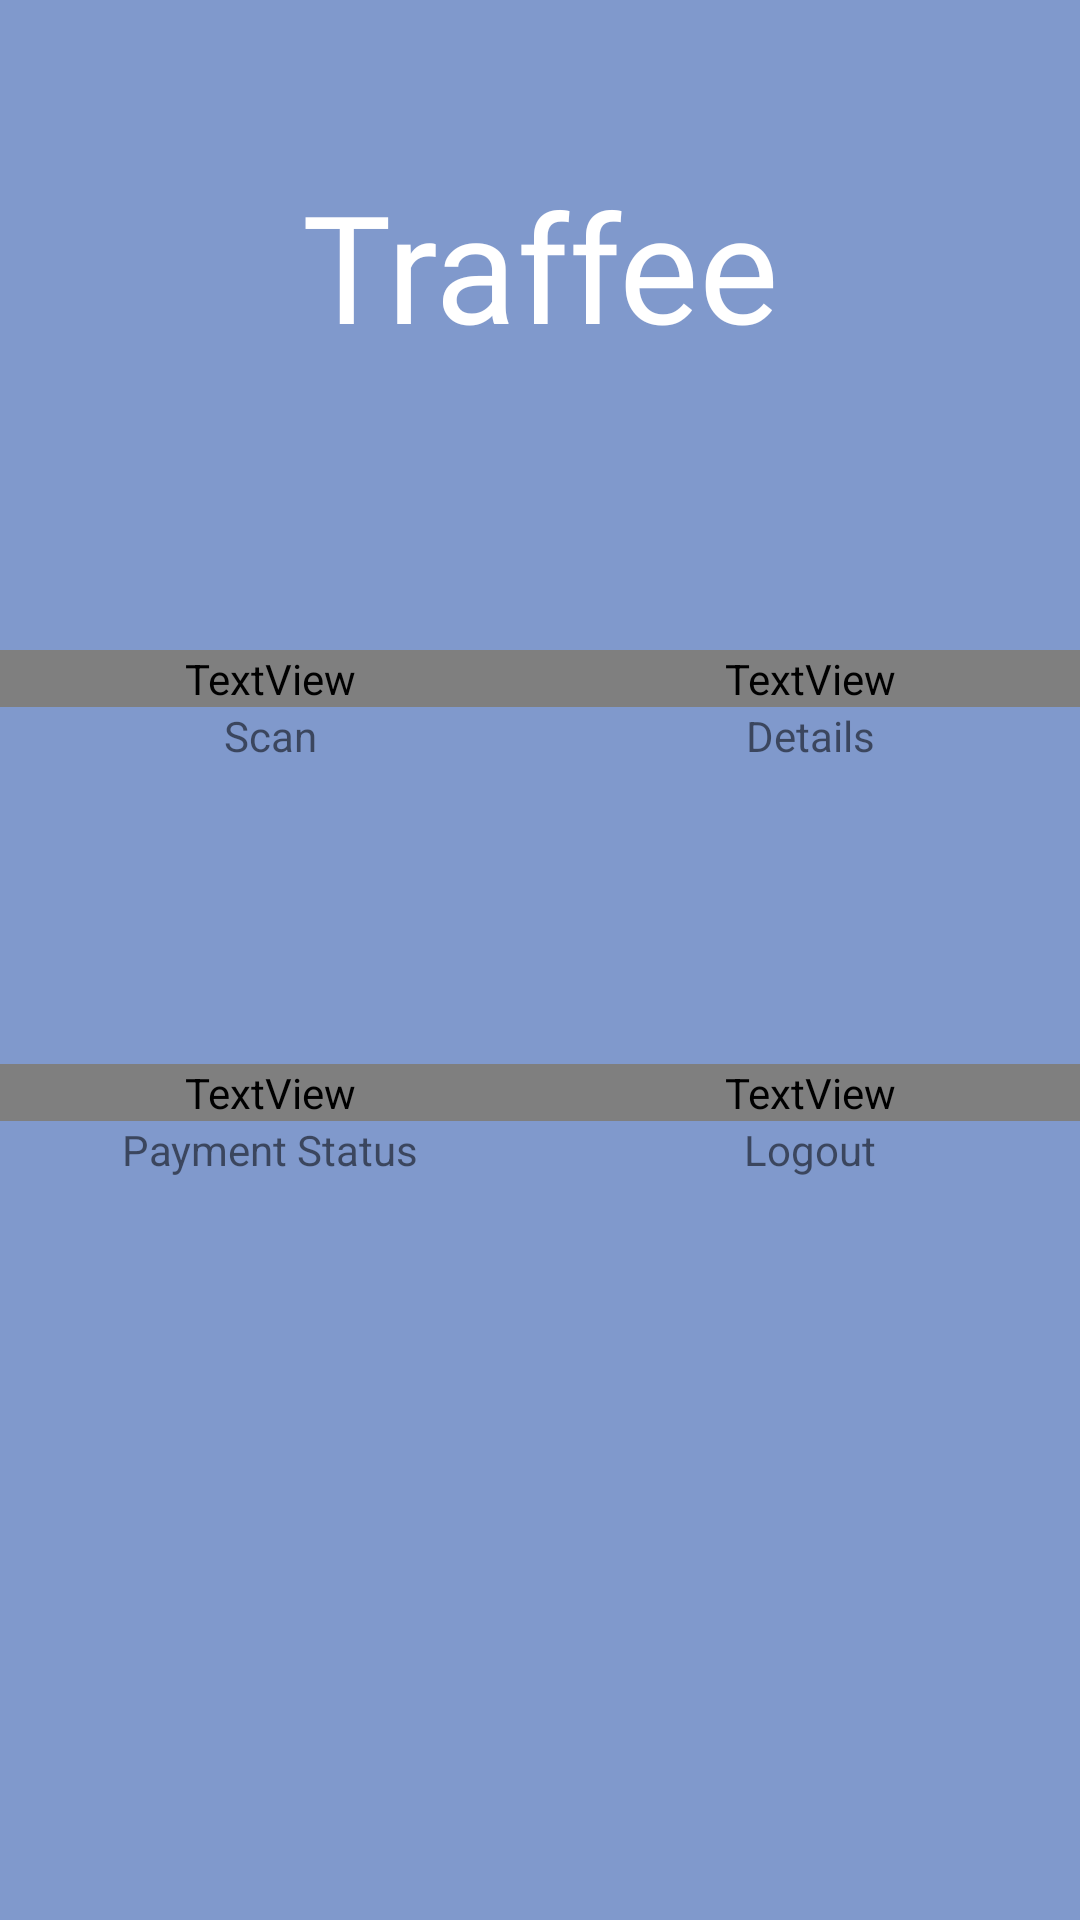

This screen was rendered from an Android layout file. Write that file and the resources it references.
<!-- AndroidManifest.xml: application theme AppTheme -->
<!-- res/layout/content_pdashboard.xml -->
<?xml version="1.0" encoding="utf-8"?>
<RelativeLayout xmlns:android="http://schemas.android.com/apk/res/android"
    android:layout_width="match_parent"
    android:layout_height="match_parent"
    android:background="#8099CC">
    <LinearLayout
        android:layout_width="match_parent"
        android:layout_height="wrap_content"
        android:id="@+id/l0"
        android:paddingTop="55dp"
        android:paddingLeft="25dp"
        android:paddingRight="25dp">
        <TextView
            android:id="@+id/logo"
            android:layout_width="match_parent"
            android:layout_height="wrap_content"
            android:layout_marginBottom="25dp"
            android:gravity="center"
            android:text="Traffee"
            android:textAllCaps="false"
            android:textColor="@color/white"
            android:fontFamily="@font/calligraphy"
            android:textSize="50dp" />
    </LinearLayout>
    <LinearLayout
        android:layout_width="match_parent"
        android:layout_height="wrap_content"
        android:layout_marginTop="50dp"
        android:orientation="horizontal"
        android:id="@+id/l1"
        android:paddingTop="20dp"
        android:layout_below="@id/l0">


        <TextView
            android:id="@+id/i1"
            android:layout_width="match_parent"
            android:layout_height="wrap_content"
            android:gravity="center"
            android:fontFamily="@font/fontawesome"
            android:text="@string/scan"
            android:textSize="50dp"
            android:layout_weight="2" />
        <TextView
            android:id="@+id/i2"
            android:layout_width="match_parent"
            android:layout_height="wrap_content"
            android:gravity="center"
            android:fontFamily="@font/fontawesome"
            android:text="@string/details"
            android:textSize="50dp"
            android:layout_weight="2"/>

    </LinearLayout>
    <LinearLayout
        android:layout_width="match_parent"
        android:layout_height="wrap_content"
        android:layout_below="@id/l1"
        android:id="@+id/l11"
        android:orientation="horizontal">

        <TextView
            android:layout_width="match_parent"
            android:layout_height="wrap_content"
            android:layout_weight="2"
            android:text="Scan"
            android:gravity="center"/>

        <TextView
            android:layout_width="match_parent"
            android:layout_height="wrap_content"
            android:layout_weight="2"
            android:text="Details"
            android:gravity="center"/>
    </LinearLayout>
    <LinearLayout
        android:layout_width="match_parent"
        android:layout_height="wrap_content"
        android:orientation="horizontal"
        android:id="@+id/l2"
        android:paddingTop="100dp"
        android:layout_below="@id/l11">

        <TextView
            android:id="@+id/i3"
            android:layout_width="match_parent"
            android:layout_height="wrap_content"
            android:gravity="center"
            android:fontFamily="@font/fontawesome"
            android:text="@string/payment"
            android:textSize="50dp"
            android:layout_weight="2"/>
        <TextView
            android:id="@+id/i4"
            android:layout_width="match_parent"
            android:layout_height="wrap_content"
            android:gravity="center"
            android:fontFamily="@font/fontawesome"
            android:text="@string/logout"
            android:textSize="50dp"
            android:layout_weight="2"/>

    </LinearLayout>
    <LinearLayout
        android:layout_width="match_parent"
        android:layout_height="wrap_content"
        android:layout_below="@id/l2"
        android:id="@+id/l12"
        android:orientation="horizontal">

        <TextView
            android:layout_width="match_parent"
            android:layout_height="wrap_content"
            android:layout_weight="2"
            android:text="Payment Status"
            android:gravity="center"/>

        <TextView
            android:layout_width="match_parent"
            android:layout_height="wrap_content"
            android:layout_weight="2"
            android:text="Logout"
            android:gravity="center"/>
    </LinearLayout>
</RelativeLayout>
<!-- resources referenced by this layout -->
<resources>
  <color name="white">#fff</color>
  <string name="details"></string>
  <string name="logout"></string>
  <string name="payment"></string>
  <string name="scan"></string>
  <style name="AppTheme" parent="Theme.AppCompat.Light.NoActionBar">
          
          <item name="colorPrimary">@color/colorPrimary</item>
          <item name="colorPrimaryDark">@color/colorPrimaryDark</item>
          <item name="colorAccent">@color/colorAccent</item>
      </style>
  <color name="colorPrimary">#3F51B5</color>
  <color name="colorPrimaryDark">#303F9F</color>
  <color name="colorAccent">#fff</color>
</resources>
